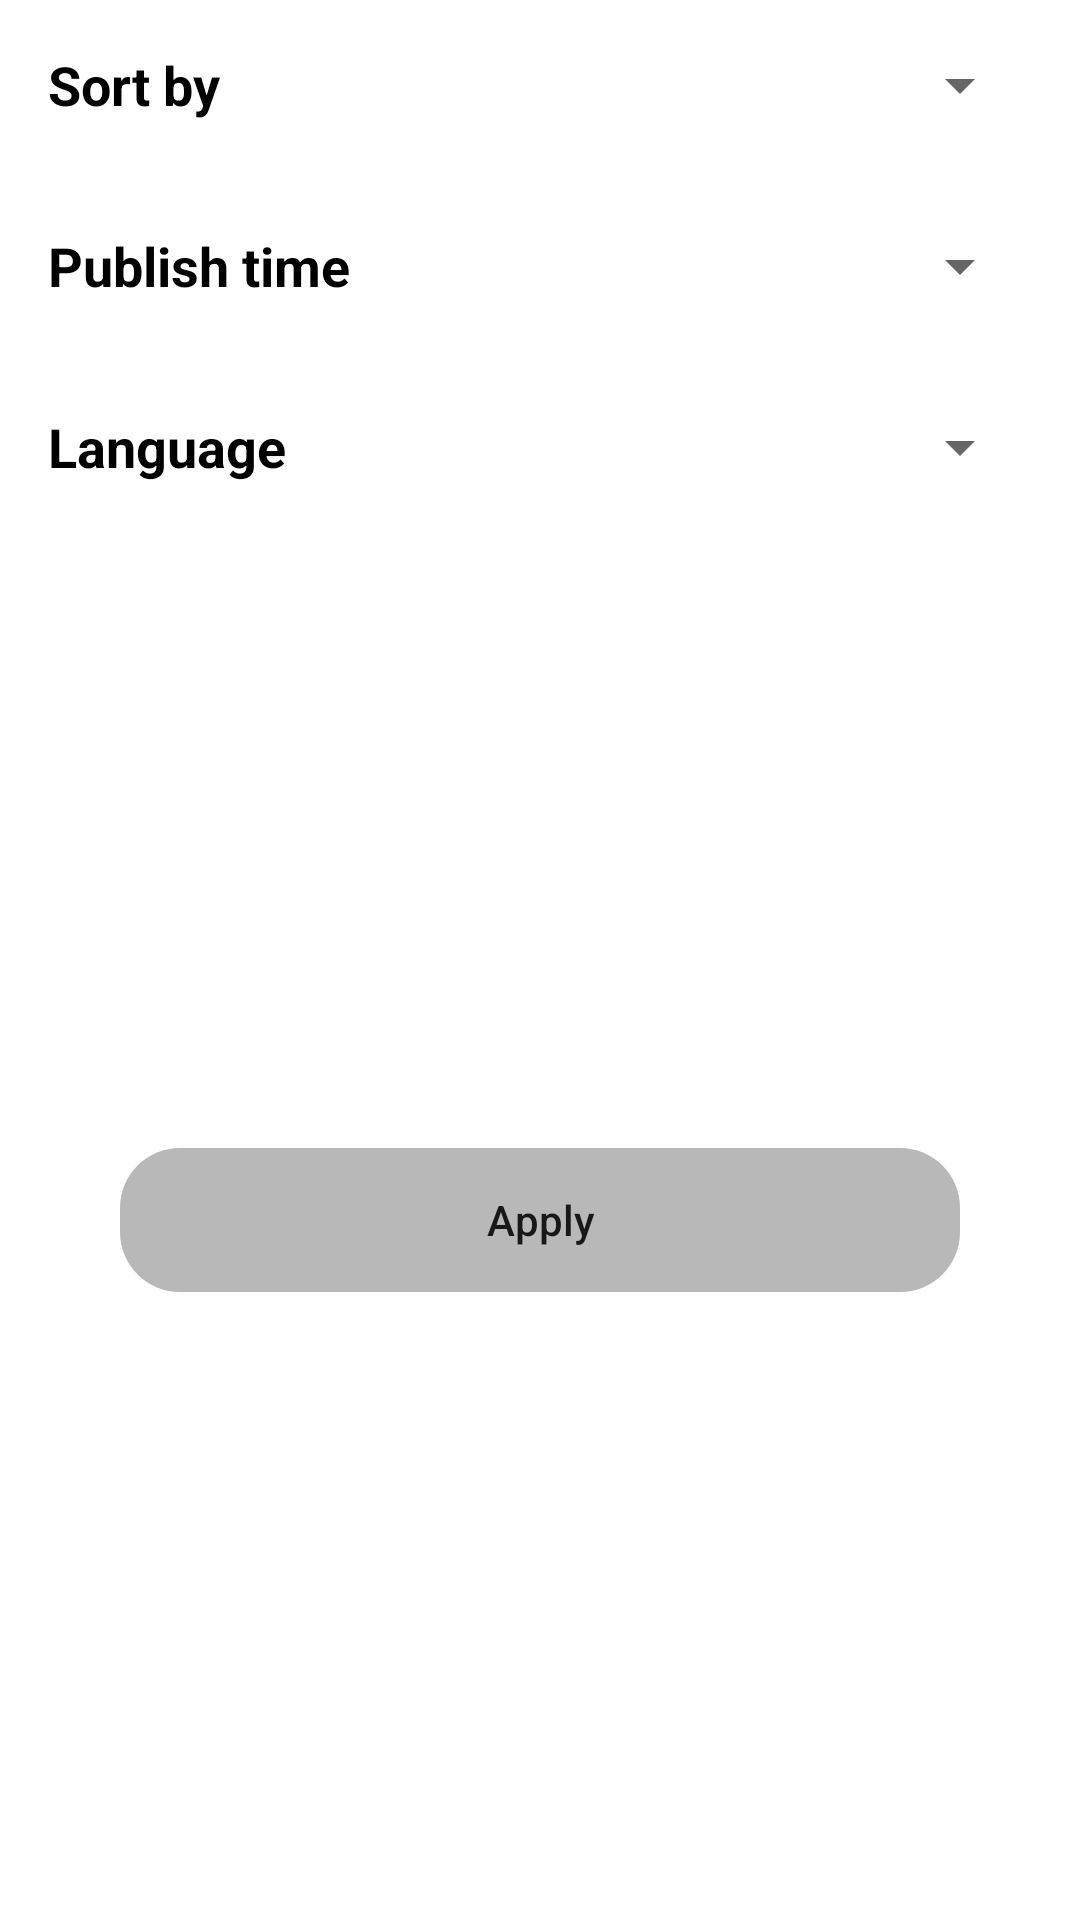

Write the Android layout XML for this screen, with the resource values it uses.
<!-- AndroidManifest.xml: application theme Theme.Menitcom -->
<!-- res/layout/fragment_filter.xml -->
<?xml version="1.0" encoding="utf-8"?>
<androidx.constraintlayout.widget.ConstraintLayout xmlns:android="http://schemas.android.com/apk/res/android"
    xmlns:app="http://schemas.android.com/apk/res-auto"
    xmlns:tools="http://schemas.android.com/tools"
    android:backgroundTint="#ECECEC"
    android:background="@drawable/bg_filter"
    android:layout_width="match_parent"
    android:layout_height="wrap_content">

    <TextView
        android:id="@+id/tv_sortener"
        android:layout_width="wrap_content"
        android:layout_height="wrap_content"
        android:text="Sort by"
        android:textSize="18sp"
        android:textColor="@color/black"
        android:textStyle="bold"
        android:layout_margin="16dp"
        app:layout_constraintTop_toTopOf="parent"
        app:layout_constraintStart_toStartOf="parent"/>

    <Spinner
        android:id="@+id/spinner_sortener"
        android:layout_width="0dp"
        android:layout_height="wrap_content"
        android:layout_marginStart="141dp"
        android:layout_marginEnd="16dp"
        app:layout_constraintEnd_toEndOf="parent"
        app:layout_constraintBottom_toBottomOf="@id/tv_sortener"
        app:layout_constraintTop_toTopOf="@id/tv_sortener"
        app:layout_constraintStart_toEndOf="@id/tv_sortener"/>

    <TextView
        android:id="@+id/tv_date"
        android:layout_width="wrap_content"
        android:layout_height="wrap_content"
        android:text="Publish time"
        android:textSize="18sp"
        android:textColor="@color/black"
        android:textStyle="bold"
        android:layout_marginTop="36dp"
        android:layout_marginStart="16dp"
        app:layout_constraintTop_toBottomOf="@id/tv_sortener"
        app:layout_constraintStart_toStartOf="parent"/>

    <Spinner
        android:id="@+id/spinner_date"
        android:layout_width="0dp"
        android:layout_height="wrap_content"
        android:layout_marginStart="98dp"
        android:layout_marginEnd="16dp"
        app:layout_constraintEnd_toEndOf="parent"
        app:layout_constraintBottom_toBottomOf="@id/tv_date"
        app:layout_constraintTop_toTopOf="@id/tv_date"
        app:layout_constraintStart_toEndOf="@id/tv_date"/>

    <TextView
        android:id="@+id/tv_language"
        android:layout_width="wrap_content"
        android:layout_height="wrap_content"
        android:text="Language"
        android:textSize="18sp"
        android:textColor="@color/black"
        android:textStyle="bold"
        android:layout_marginTop="36dp"
        android:layout_marginStart="16dp"
        app:layout_constraintTop_toBottomOf="@id/tv_date"
        app:layout_constraintStart_toStartOf="parent"/>

    <Spinner
        android:id="@+id/spinner_language"
        android:layout_width="0dp"
        android:layout_height="wrap_content"
        android:layout_marginStart="120dp"
        android:layout_marginEnd="16dp"
        app:layout_constraintEnd_toEndOf="parent"
        app:layout_constraintBottom_toBottomOf="@id/tv_language"
        app:layout_constraintTop_toTopOf="@id/tv_language"
        app:layout_constraintStart_toEndOf="@id/tv_language"/>

    <androidx.appcompat.widget.AppCompatButton
        android:id="@+id/btn_apply"
        android:layout_width="match_parent"
        android:layout_height="wrap_content"
        android:text="Apply"
        android:textAllCaps="false"
        android:layout_marginTop="28dp"
        android:layout_marginBottom="16dp"
        android:layout_marginStart="40dp"
        android:layout_marginEnd="40dp"
        android:background="@drawable/bg_button"
        android:stateListAnimator="@animator/zoom_out_button"
        app:layout_constraintBottom_toBottomOf="parent"
        app:layout_constraintTop_toBottomOf="@id/tv_language"
        app:layout_constraintStart_toStartOf="parent"
        app:layout_constraintEnd_toEndOf="parent"/>
</androidx.constraintlayout.widget.ConstraintLayout>
<!-- resources referenced by this layout -->
<resources>
  <!-- drawable bg_button (drawable) -->
  <shape xmlns:android="http://schemas.android.com/apk/res/android">
      <corners  android:radius="20dp"/>
      <solid android:color="#B8B8B8"/>
  </shape>
  <!-- drawable bg_filter (drawable) -->
  <shape xmlns:android="http://schemas.android.com/apk/res/android">
      <solid android:color="@android:color/transparent" />
      <corners
          android:topLeftRadius="36dp"
          android:topRightRadius="36dp" />
  </shape>
  <style name="Theme.Menitcom" parent="Theme.MaterialComponents.DayNight.NoActionBar">
          
          <item name="colorPrimary">@color/purple_500</item>
          <item name="colorPrimaryVariant">@color/purple_700</item>
          <item name="colorOnPrimary">@color/white</item>
          
          <item name="colorSecondary">@color/teal_200</item>
          <item name="colorSecondaryVariant">@color/teal_700</item>
          <item name="colorOnSecondary">@color/black</item>
          
          <item name="android:statusBarColor">?attr/colorPrimaryVariant</item>
          
      </style>
  <!-- not gathered from this repository: default colours our renderer supplied (Android Studio template values) -->
  <color name="purple_500">#FF6200EE</color>
  <color name="purple_700">#FF3700B3</color>
  <color name="teal_200">#FF03DAC5</color>
  <color name="teal_700">#FF018786</color>
  <color name="black">#FF000000</color>
  <color name="white">#FFFFFFFF</color>
</resources>
